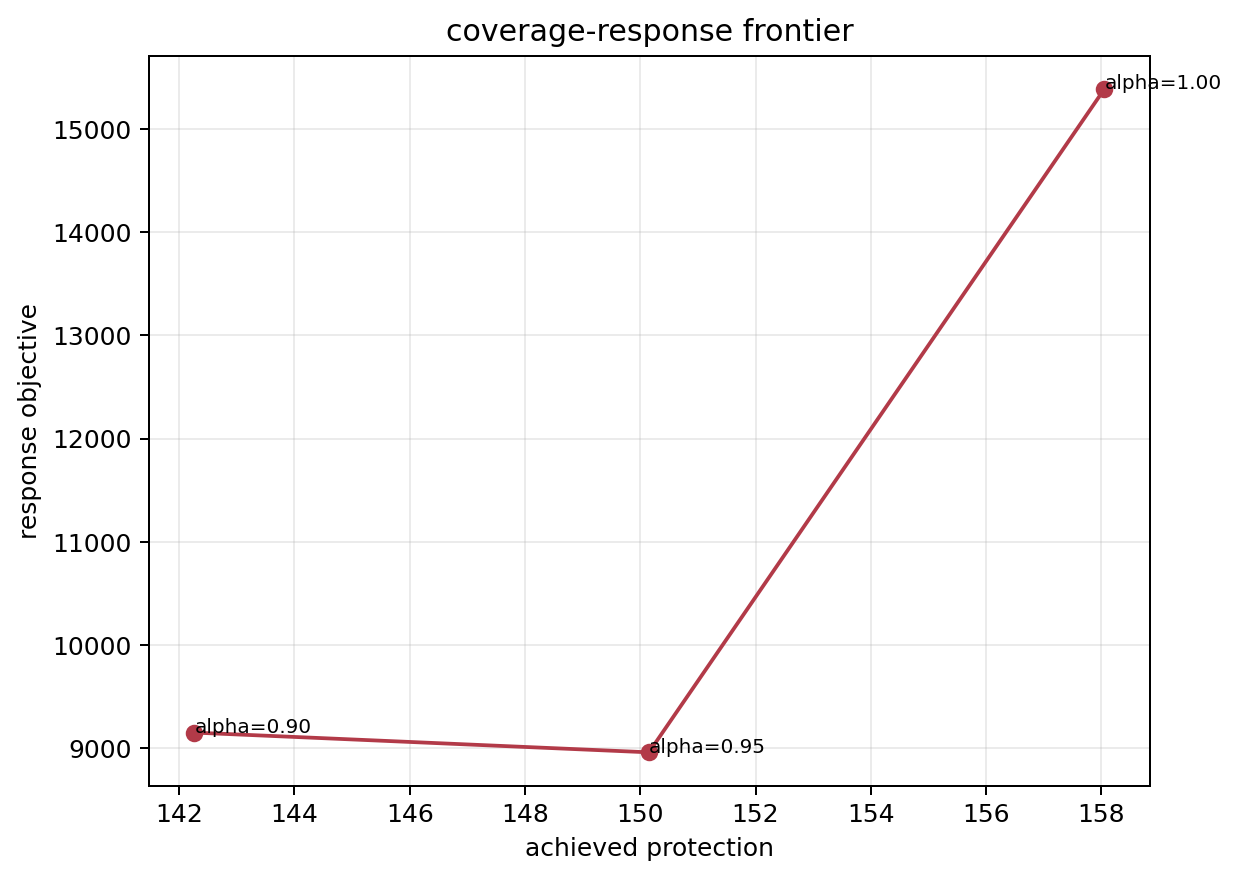

The file beside this chart, header and first rows:
scenario_id, alpha, coverage_target, achieved_protection, response_objective, budget_used, tourism_penalty_used, selected_site_count, selected_people, selected_cars, selected_drones, selected_cameras, locked_down_waterholes, selected_interventions
etosha_placeholder_baseline, 1.0, 158, 158.1, 15387, 11950, 400.0, 73, 70, 0, 3, 0, 0, 1
etosha_placeholder_baseline, 0.95, 150.1, 150.2, 8961, 12000, 0.0, 90, 87, 0, 3, 0, 0, 0
etosha_placeholder_baseline, 0.9, 142.2, 142.3, 9152, 12000, 0.0, 89, 86, 0, 3, 0, 0, 0
